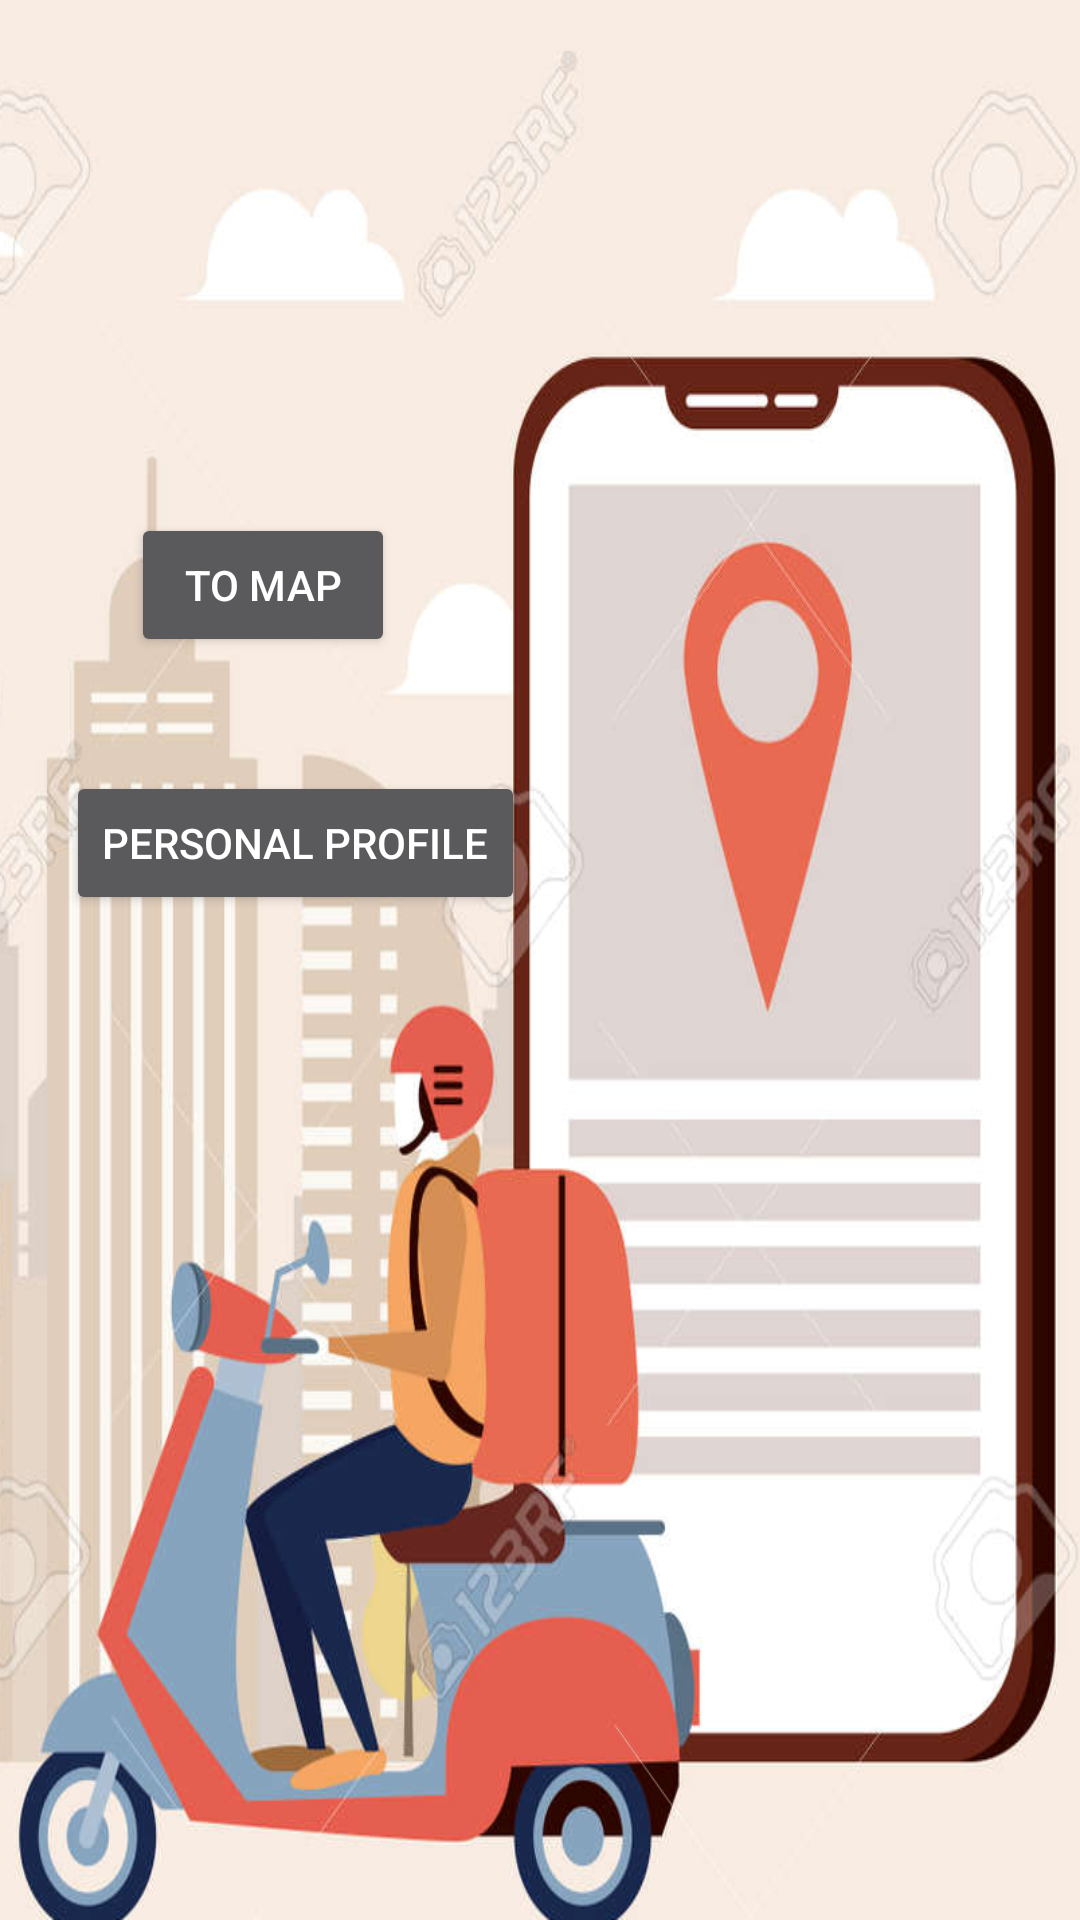

Android layout source for this screen:
<!-- AndroidManifest.xml: application theme Theme.Deliverly -->
<!-- res/layout/activity_main.xml -->
<?xml version="1.0" encoding="utf-8"?>
<androidx.constraintlayout.widget.ConstraintLayout xmlns:android="http://schemas.android.com/apk/res/android"
    xmlns:app="http://schemas.android.com/apk/res-auto"
    xmlns:tools="http://schemas.android.com/tools"
    android:layout_width="match_parent"
    android:layout_height="match_parent"
    tools:context=".MainActivity"
    android:background="@drawable/cityapp">

    <Button
        android:id="@+id/toMap"
        android:layout_width="wrap_content"
        android:layout_height="wrap_content"
        android:text="To Map"
        app:layout_constraintBottom_toBottomOf="parent"
        app:layout_constraintEnd_toEndOf="parent"
        app:layout_constraintHorizontal_bias="0.161"
        app:layout_constraintStart_toStartOf="parent"
        app:layout_constraintTop_toTopOf="parent"
        app:layout_constraintVertical_bias="0.289"
        android:theme="@style/Theme.AppCompat"/>

    <Button
        android:id="@+id/personalProfile"
        android:layout_width="wrap_content"
        android:layout_height="wrap_content"
        android:text="Personal Profile"
        app:layout_constraintBottom_toBottomOf="parent"
        app:layout_constraintEnd_toEndOf="parent"
        app:layout_constraintHorizontal_bias="0.107"
        app:layout_constraintStart_toStartOf="parent"
        app:layout_constraintTop_toTopOf="parent"
        app:layout_constraintVertical_bias="0.434"
        android:theme="@style/Theme.AppCompat"
        />
</androidx.constraintlayout.widget.ConstraintLayout>
<!-- resources referenced by this layout -->
<resources>
  <!-- drawable cityapp: png bitmap (drawable, 355218 bytes) -->
  <style name="Theme.Deliverly" parent="Base.Theme.Deliverly" />
  <style name="Base.Theme.Deliverly" parent="Theme.Material3.DayNight.NoActionBar">
          
          
      </style>
</resources>
